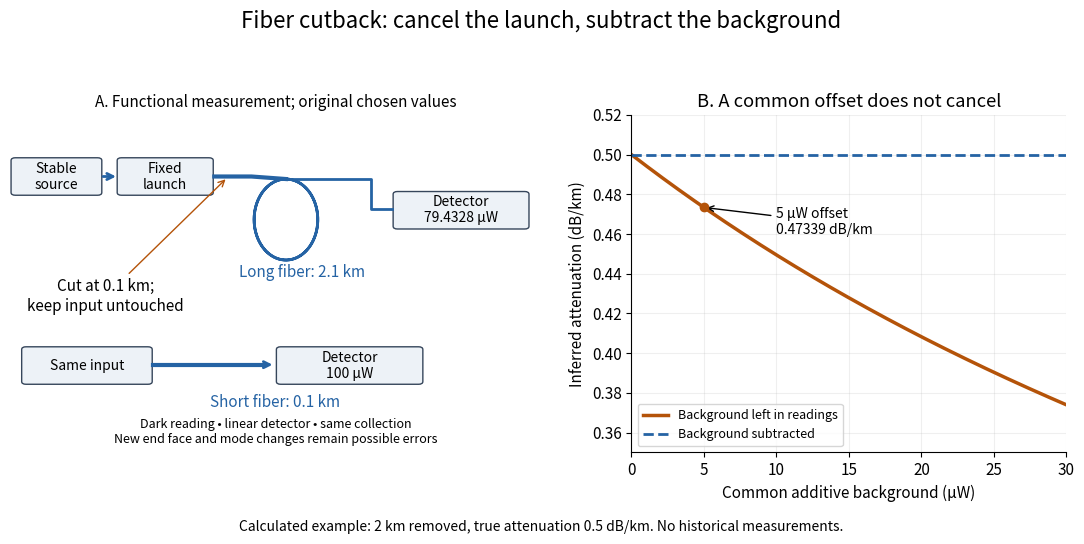

Python code for this plot: (Note: this script raises an exception after producing the figure.)
"""Original cutback schematic and additive-offset calculation.

Tested with Python 3.14, matplotlib 3.10.7 and numpy 2.3.5.
Run in the desired output directory; writes the matching PNG there.
"""
from pathlib import Path

import matplotlib.pyplot as plt
from matplotlib.patches import FancyBboxPatch
import numpy as np


def main():
    plt.rcParams.update({"font.size": 11, "axes.spines.top": False,
                         "axes.spines.right": False, "savefig.facecolor": "white"})
    fig, (ax, plot) = plt.subplots(1, 2, figsize=(11, 5.4), dpi=120,
                                  gridspec_kw={"width_ratios": [1.22, 1]})
    fig.patch.set_facecolor("white")
    fig.suptitle("Fiber cutback: cancel the launch, subtract the background", fontsize=16)
    ax.set(xlim=(0, 10), ylim=(0, 10))
    ax.axis("off")
    ax.set_title("A. Functional measurement; original chosen values", fontsize=11)

    def box(x, y, w, label, color="#edf2f7"):
        ax.add_patch(FancyBboxPatch((x, y), w, .95, boxstyle="round,pad=0.08",
                                    facecolor=color, edgecolor="#36465b"))
        ax.text(x + w / 2, y + .475, label, ha="center", va="center", fontsize=10)

    box(.1, 7.7, 1.55, "Stable\nsource")
    box(2.1, 7.7, 1.65, "Fixed\nlaunch")
    ax.annotate("", xy=(2.05, 8.175), xytext=(1.7, 8.175),
                arrowprops={"arrowstyle": "->", "color": "#2563a4", "lw": 2})
    ax.plot([3.85, 4.55, 5.2], [8.175, 8.175, 8.1], color="#2563a4", lw=3)
    t = np.linspace(0, 4 * np.pi, 300)
    ax.plot(5.2 + .6 * np.sin(t), 6.9 + 1.2 * np.cos(t), color="#2563a4", lw=2)
    ax.plot([5.2, 6.8, 6.8, 7.2], [8.1, 8.1, 7.2, 7.2], color="#2563a4", lw=2)
    box(7.3, 6.7, 2.4, "Detector\n79.4328 µW")
    ax.text(5.5, 5.2, "Long fiber: 2.1 km", ha="center", color="#2563a4")
    ax.annotate("Cut at 0.1 km;\nkeep input untouched", xy=(4.1, 8.15), xytext=(1.8, 4.2),
                ha="center", arrowprops={"arrowstyle": "->", "color": "#b45309"})
    ax.plot([2.7, 4.8], [2.6, 2.6], color="#2563a4", lw=3)
    box(.3, 2.1, 2.3, "Same input")
    box(5.1, 2.1, 2.6, "Detector\n100 µW")
    ax.annotate("", xy=(5, 2.6), xytext=(4.2, 2.6),
                arrowprops={"arrowstyle": "->", "color": "#2563a4", "lw": 2})
    ax.text(5, 1.35, "Short fiber: 0.1 km", ha="center", color="#2563a4")
    ax.text(5, .2, "Dark reading • linear detector • same collection\nNew end face and mode changes remain possible errors",
            ha="center", va="bottom", fontsize=9)

    b = np.linspace(0, 30, 250)
    short, long = 100, 100 * 10**(-.1)
    apparent = 5 * np.log10((short + b) / (long + b))
    plot.plot(b, apparent, color="#b45309", lw=2.5, label="Background left in readings")
    plot.axhline(.5, color="#2563a4", ls="--", lw=2, label="Background subtracted")
    y = 5 * np.log10(105 / (long + 5))
    plot.scatter([5], [y], color="#b45309", zorder=4)
    plot.annotate(f"5 µW offset\n{y:.5f} dB/km", xy=(5, y), xytext=(10, .46),
                  arrowprops={"arrowstyle": "->"}, fontsize=10)
    plot.set(xlim=(0, 30), ylim=(.35, .52), xlabel="Common additive background (µW)",
             ylabel="Inferred attenuation (dB/km)", title="B. A common offset does not cancel")
    plot.grid(alpha=.2)
    plot.legend(loc="lower left", fontsize=9)
    fig.text(.5, .015, "Calculated example: 2 km removed, true attenuation 0.5 dB/km. No historical measurements.",
             ha="center", fontsize=10)
    fig.tight_layout(rect=(0, .045, 1, .93), w_pad=2)
    fig.savefig(Path(__file__).stem + ".png", facecolor="white", transparent=False)
    plt.close(fig)


if __name__ == "__main__":
    main()
